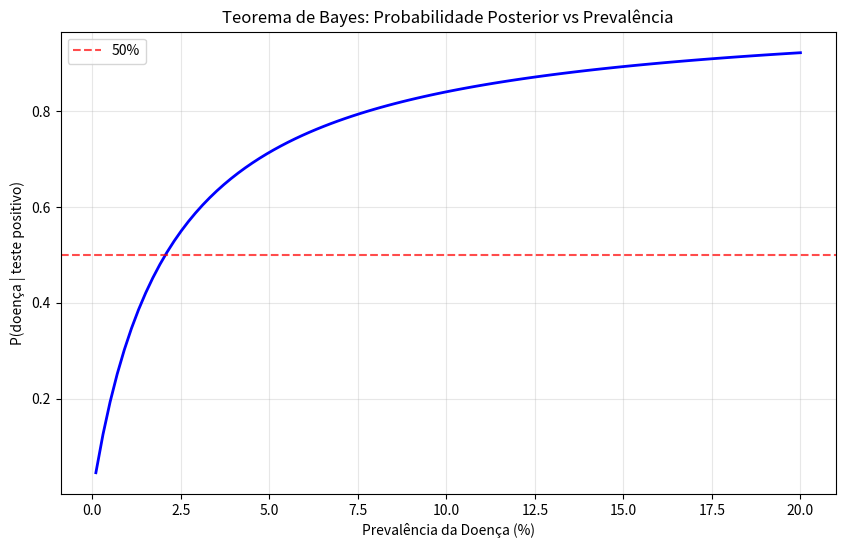

Source code (Python):
"""
Teorema de Bayes
Demonstra P(A|B) = P(B|A) * P(A) / P(B)
"""

import random
import matplotlib.pyplot as plt
import numpy as np
from collections import Counter

class TeoremaBayes:
    """
    Classe para demonstrar o Teorema de Bayes
    """
    
    def __init__(self):
        pass
    
    def calcular_bayes(self, prob_a, prob_b_dado_a, prob_b):
        """
        Calcula P(A|B) usando o Teorema de Bayes
        P(A|B) = P(B|A) * P(A) / P(B)
        """
        if prob_b == 0:
            return 0
        return (prob_b_dado_a * prob_a) / prob_b
    
    def calcular_bayes_completo(self, prob_a, prob_b_dado_a, prob_b_dado_nao_a):
        """
        Calcula P(A|B) usando o Teorema de Bayes completo
        P(A|B) = P(B|A) * P(A) / [P(B|A) * P(A) + P(B|A') * P(A')]
        """
        prob_nao_a = 1 - prob_a
        prob_b = prob_b_dado_a * prob_a + prob_b_dado_nao_a * prob_nao_a
        return self.calcular_bayes(prob_a, prob_b_dado_a, prob_b)

def exemplo_doenca_teste():
    """
    Exemplo clássico: Teste de doença com falsos positivos
    """
    print("=== EXEMPLO: TESTE DE DOENÇA ===\n")
    
    # Parâmetros
    prevalencia = 0.01  # 1% da população tem a doença
    sensibilidade = 0.95  # 95% dos doentes testam positivo
    especificidade = 0.98  # 98% dos não-doentes testam negativo
    
    print("1. PARÂMETROS:")
    print(f"   Prevalência (P(doença)): {prevalencia:.1%}")
    print(f"   Sensibilidade (P(teste+|doença)): {sensibilidade:.1%}")
    print(f"   Especificidade (P(teste-|não doença)): {especificidade:.1%}")
    
    print("\n2. CÁLCULO USANDO TEOREMA DE BAYES:")
    
    # P(teste positivo | não doença) = 1 - especificidade
    prob_positivo_nao_doenca = 1 - especificidade
    
    # P(teste positivo) = P(teste+|doença) * P(doença) + P(teste+|não doença) * P(não doença)
    prob_positivo = (sensibilidade * prevalencia + 
                    prob_positivo_nao_doenca * (1 - prevalencia))
    
    # P(doença | teste positivo) usando Bayes
    tb = TeoremaBayes()
    prob_doenca_positivo = tb.calcular_bayes(prevalencia, sensibilidade, prob_positivo)
    
    print(f"   P(teste positivo | não doença): {prob_positivo_nao_doenca:.1%}")
    print(f"   P(teste positivo): {prob_positivo:.1%}")
    print(f"   P(doença | teste positivo): {prob_doenca_positivo:.1%}")
    
    print(f"\n3. INTERPRETAÇÃO:")
    print(f"   Mesmo com um teste muito bom, a probabilidade de ter a doença")
    print(f"   dado um teste positivo é apenas {prob_doenca_positivo:.1%}")
    print(f"   Isso acontece porque a doença é rara (prevalência baixa)")
    
    return prob_doenca_positivo

def exemplo_spam_email():
    """
    Exemplo: Filtro de spam usando Teorema de Bayes
    """
    print("\n=== EXEMPLO: FILTRO DE SPAM ===\n")
    
    # Parâmetros do problema
    prob_spam = 0.3  # 30% dos emails são spam
    prob_palavra_spam = 0.8  # 80% dos spams contêm a palavra "oferta"
    prob_palavra_nao_spam = 0.1  # 10% dos não-spams contêm a palavra "oferta"
    
    print("1. PARÂMETROS:")
    print(f"   P(spam): {prob_spam:.1%}")
    print(f"   P('oferta' | spam): {prob_palavra_spam:.1%}")
    print(f"   P('oferta' | não spam): {prob_palavra_nao_spam:.1%}")
    
    print("\n2. CÁLCULO USANDO TEOREMA DE BAYES:")
    
    # P('oferta')
    prob_oferta = (prob_palavra_spam * prob_spam + 
                  prob_palavra_nao_spam * (1 - prob_spam))
    
    # P(spam | 'oferta')
    tb = TeoremaBayes()
    prob_spam_oferta = tb.calcular_bayes(prob_spam, prob_palavra_spam, prob_oferta)
    
    print(f"   P('oferta'): {prob_oferta:.1%}")
    print(f"   P(spam | 'oferta'): {prob_spam_oferta:.1%}")
    
    print(f"\n3. INTERPRETAÇÃO:")
    print(f"   Se um email contém a palavra 'oferta', a probabilidade")
    print(f"   de ser spam é {prob_spam_oferta:.1%}")
    
    return prob_spam_oferta

def exemplo_urna_bolas():
    """
    Exemplo: Urna com bolas de diferentes cores
    """
    print("\n=== EXEMPLO: URNA COM BOLAS ===\n")
    
    # Urna 1: 3 bolas vermelhas, 2 azuis
    # Urna 2: 1 bola vermelha, 4 azuis
    # Escolhe-se uma urna aleatoriamente e depois uma bola
    
    print("1. SITUAÇÃO:")
    print("   Urna 1: 3 bolas vermelhas, 2 azuis")
    print("   Urna 2: 1 bola vermelha, 4 azuis")
    print("   Escolhe-se uma urna aleatoriamente, depois uma bola")
    
    print("\n2. PERGUNTA:")
    print("   Se a bola sorteada é vermelha, qual a probabilidade")
    print("   de ter vindo da Urna 1?")
    
    print("\n3. CÁLCULO USANDO TEOREMA DE BAYES:")
    
    # P(Urna 1) = P(Urna 2) = 0.5
    prob_urna1 = 0.5
    prob_urna2 = 0.5
    
    # P(vermelha | Urna 1) = 3/5
    prob_vermelha_urna1 = 3/5
    
    # P(vermelha | Urna 2) = 1/5
    prob_vermelha_urna2 = 1/5
    
    # P(vermelha) = P(vermelha|Urna1)*P(Urna1) + P(vermelha|Urna2)*P(Urna2)
    prob_vermelha = prob_vermelha_urna1 * prob_urna1 + prob_vermelha_urna2 * prob_urna2
    
    # P(Urna 1 | vermelha)
    tb = TeoremaBayes()
    prob_urna1_vermelha = tb.calcular_bayes(prob_urna1, prob_vermelha_urna1, prob_vermelha)
    
    print(f"   P(Urna 1): {prob_urna1:.1%}")
    print(f"   P(vermelha | Urna 1): {prob_vermelha_urna1:.1%}")
    print(f"   P(vermelha | Urna 2): {prob_vermelha_urna2:.1%}")
    print(f"   P(vermelha): {prob_vermelha:.1%}")
    print(f"   P(Urna 1 | vermelha): {prob_urna1_vermelha:.1%}")
    
    print(f"\n4. INTERPRETAÇÃO:")
    print(f"   Se a bola é vermelha, a probabilidade de ter vindo")
    print(f"   da Urna 1 é {prob_urna1_vermelha:.1%}")
    
    return prob_urna1_vermelha

def exemplo_diagnostico_medico():
    """
    Exemplo: Diagnóstico médico com múltiplos sintomas
    """
    print("\n=== EXEMPLO: DIAGNÓSTICO MÉDICO ===\n")
    
    # Doença A: 2% da população
    # Doença B: 1% da população
    # Doença C: 0.5% da população
    # Sem doença: 96.5% da população
    
    print("1. PREVALÊNCIAS:")
    print("   Doença A: 2%")
    print("   Doença B: 1%")
    print("   Doença C: 0.5%")
    print("   Sem doença: 96.5%")
    
    print("\n2. PROBABILIDADES DE SINTOMA:")
    print("   P(sintoma | Doença A): 80%")
    print("   P(sintoma | Doença B): 60%")
    print("   P(sintoma | Doença C): 40%")
    print("   P(sintoma | Sem doença): 5%")
    
    # Cálculos
    prob_a = 0.02
    prob_b = 0.01
    prob_c = 0.005
    prob_sem = 0.965
    
    prob_sintoma_a = 0.8
    prob_sintoma_b = 0.6
    prob_sintoma_c = 0.4
    prob_sintoma_sem = 0.05
    
    # P(sintoma)
    prob_sintoma = (prob_sintoma_a * prob_a + 
                   prob_sintoma_b * prob_b + 
                   prob_sintoma_c * prob_c + 
                   prob_sintoma_sem * prob_sem)
    
    print(f"\n3. CÁLCULO USANDO TEOREMA DE BAYES:")
    print(f"   P(sintoma): {prob_sintoma:.1%}")
    
    tb = TeoremaBayes()
    
    # P(Doença A | sintoma)
    prob_a_sintoma = tb.calcular_bayes(prob_a, prob_sintoma_a, prob_sintoma)
    
    # P(Doença B | sintoma)
    prob_b_sintoma = tb.calcular_bayes(prob_b, prob_sintoma_b, prob_sintoma)
    
    # P(Doença C | sintoma)
    prob_c_sintoma = tb.calcular_bayes(prob_c, prob_sintoma_c, prob_sintoma)
    
    # P(Sem doença | sintoma)
    prob_sem_sintoma = tb.calcular_bayes(prob_sem, prob_sintoma_sem, prob_sintoma)
    
    print(f"\n4. PROBABILIDADES POSTERIORES:")
    print(f"   P(Doença A | sintoma): {prob_a_sintoma:.1%}")
    print(f"   P(Doença B | sintoma): {prob_b_sintoma:.1%}")
    print(f"   P(Doença C | sintoma): {prob_c_sintoma:.1%}")
    print(f"   P(Sem doença | sintoma): {prob_sem_sintoma:.1%}")
    
    print(f"\n5. INTERPRETAÇÃO:")
    print(f"   Dado que o paciente tem o sintoma, a doença mais provável")
    print(f"   é a Doença A com {prob_a_sintoma:.1%} de probabilidade")
    
    return prob_a_sintoma, prob_b_sintoma, prob_c_sintoma, prob_sem_sintoma

def plotar_bayes_vs_prevalencia():
    """
    Plota como a probabilidade posterior varia com a prevalência
    """
    print("\n=== VISUALIZAÇÃO: BAYES VS PREVALÊNCIA ===\n")
    
    # Varia a prevalência da doença
    prevalencias = np.linspace(0.001, 0.2, 100)
    sensibilidade = 0.95
    especificidade = 0.98
    
    probabilidades_posteriores = []
    
    tb = TeoremaBayes()
    
    for prevalencia in prevalencias:
        prob_positivo_nao_doenca = 1 - especificidade
        prob_positivo = (sensibilidade * prevalencia + 
                        prob_positivo_nao_doenca * (1 - prevalencia))
        prob_posterior = tb.calcular_bayes(prevalencia, sensibilidade, prob_positivo)
        probabilidades_posteriores.append(prob_posterior)
    
    # Cria o gráfico
    plt.figure(figsize=(10, 6))
    plt.plot(prevalencias * 100, probabilidades_posteriores, 'b-', linewidth=2)
    plt.axhline(y=0.5, color='r', linestyle='--', alpha=0.7, label='50%')
    plt.xlabel('Prevalência da Doença (%)')
    plt.ylabel('P(doença | teste positivo)')
    plt.title('Teorema de Bayes: Probabilidade Posterior vs Prevalência')
    plt.grid(True, alpha=0.3)
    plt.legend()
    plt.show()
    
    print("O gráfico mostra como a probabilidade posterior aumenta")
    print("conforme a prevalência da doença aumenta.")

def demonstrar_versao_completa_bayes():
    """
    Demonstra a versão completa do Teorema de Bayes
    """
    print("\n=== VERSÃO COMPLETA DO TEOREMA DE BAYES ===\n")
    
    print("1. FÓRMULA COMPLETA:")
    print("   P(A|B) = P(B|A) * P(A) / [P(B|A) * P(A) + P(B|A') * P(A')]")
    print("   onde A' é o complementar de A")
    
    print("\n2. EXEMPLO PRÁTICO:")
    print("   A = 'Paciente tem a doença'")
    print("   B = 'Teste é positivo'")
    print("   A' = 'Paciente não tem a doença'")
    
    # Parâmetros
    prevalencia = 0.01
    sensibilidade = 0.95
    especificidade = 0.98
    
    print(f"\n3. PARÂMETROS:")
    print(f"   P(A) = {prevalencia:.1%}")
    print(f"   P(B|A) = {sensibilidade:.1%}")
    print(f"   P(B|A') = {1-especificidade:.1%}")
    
    # Cálculo usando versão completa
    tb = TeoremaBayes()
    prob_posterior = tb.calcular_bayes_completo(prevalencia, sensibilidade, 1-especificidade)
    
    print(f"\n4. CÁLCULO:")
    print(f"   P(A|B) = {prob_posterior:.1%}")
    
    print(f"\n5. VANTAGEM DA VERSÃO COMPLETA:")
    print("   Não precisamos calcular P(B) separadamente")
    print("   A fórmula já inclui todos os cenários possíveis")

if __name__ == "__main__":
    # Executa todos os exemplos
    prob_doenca = exemplo_doenca_teste()
    prob_spam = exemplo_spam_email()
    prob_urna = exemplo_urna_bolas()
    probs_diagnostico = exemplo_diagnostico_medico()
    
    # Visualizações
    plotar_bayes_vs_prevalencia()
    demonstrar_versao_completa_bayes()
